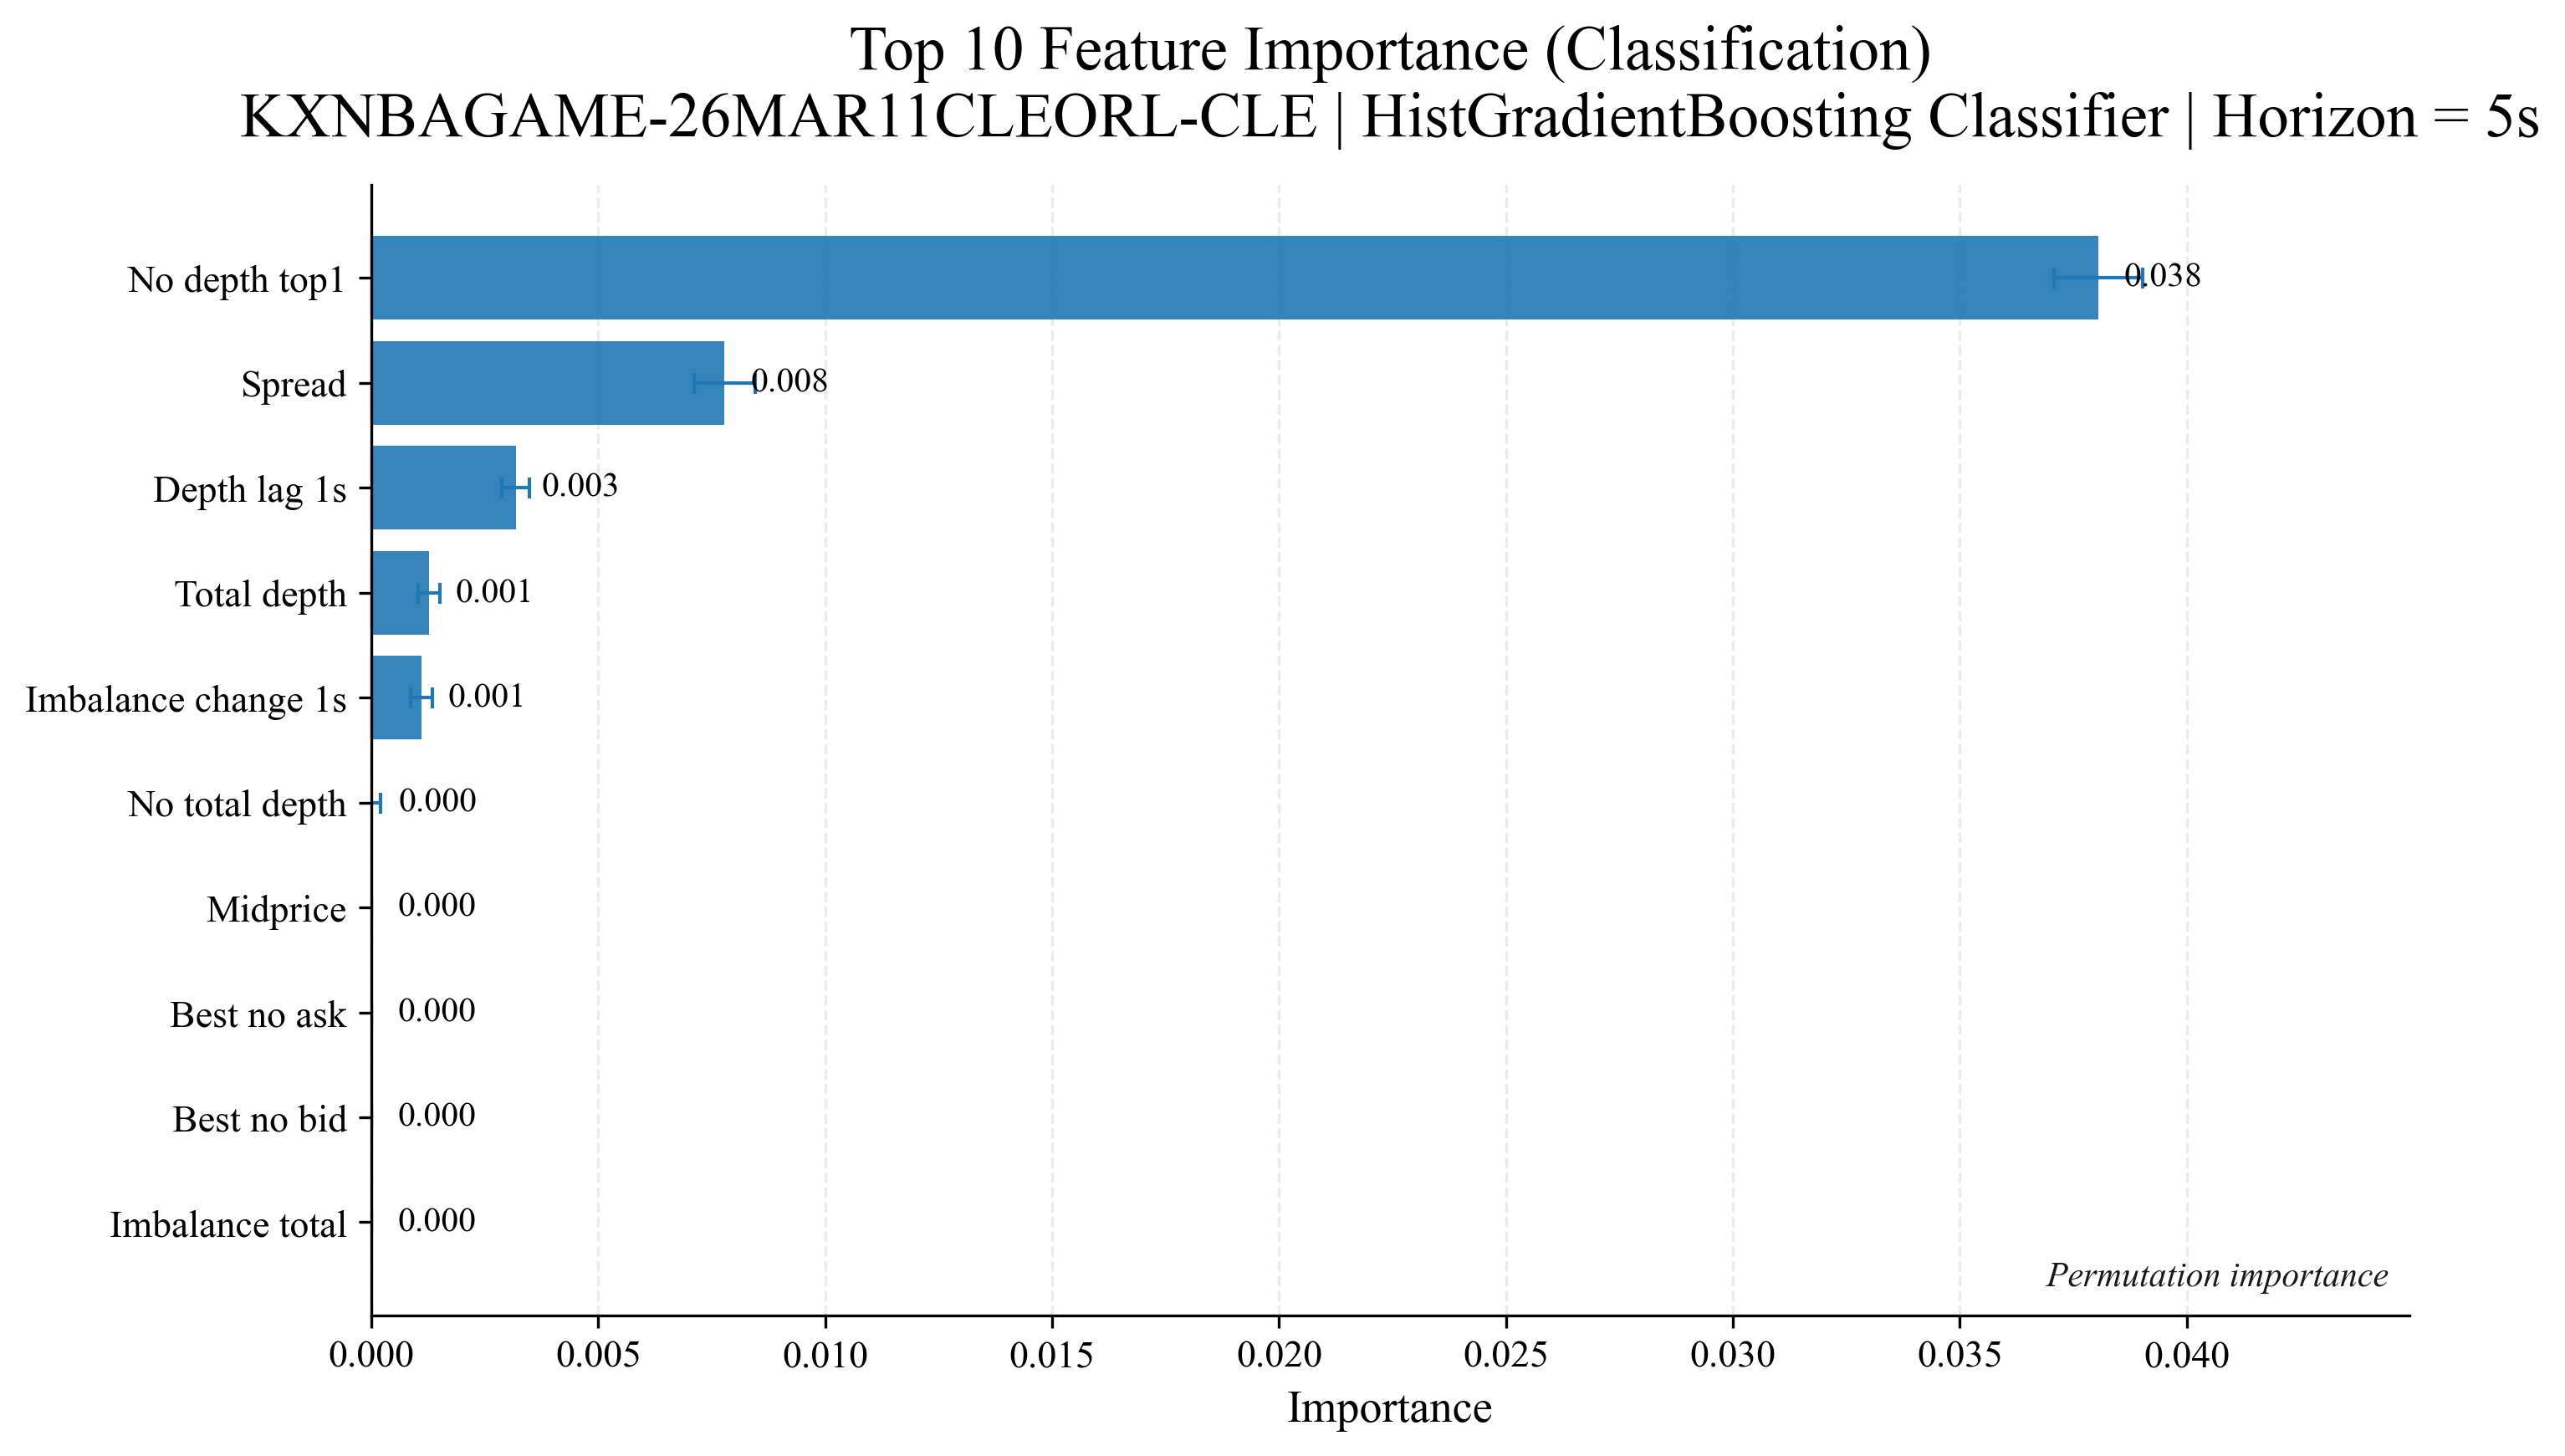

Data behind this chart, as committed beside it:
feature, importance, importance_std, method
no_depth_top1, 0.03805, 0.0009817, Permutation importance
spread, 0.007783, 0.0006799, Permutation importance
total_depth_lag_1s, 0.003177, 0.0002998, Permutation importance
total_depth, 0.001271, 0.000246, Permutation importance
imbalance_top1_change_1s, 0.001109, 0.0002406, Permutation importance
no_total_depth, 2.8962333925075523e-05, 0.0001782, Permutation importance
midprice, 0.0, 0.0, Permutation importance
best_no_ask, 0.0, 0.0, Permutation importance
best_no_bid, 0.0, 0.0, Permutation importance
imbalance_total, 0.0, 0.0, Permutation importance
midprice_lag_1s, 0.0, 0.0, Permutation importance
spread_change_1s, 0.0, 0.0, Permutation importance
best_yes_ask, 0.0, 0.0, Permutation importance
best_yes_bid, 0.0, 0.0, Permutation importance
total_depth_change_1s, -0.000205, 0.0003143, Permutation importance
spread_lag_1s, -0.0003462, 4.2928596352291015e-05, Permutation importance
yes_depth_top1, -0.001949, 0.0009846, Permutation importance
imbalance_top1_lag_1s, -0.004161, 0.0002518, Permutation importance
imbalance_top1, -0.005212, 0.0007324, Permutation importance
yes_total_depth, -0.008167, 0.00266, Permutation importance
yes_depth_share, -0.0412, 0.003313, Permutation importance
